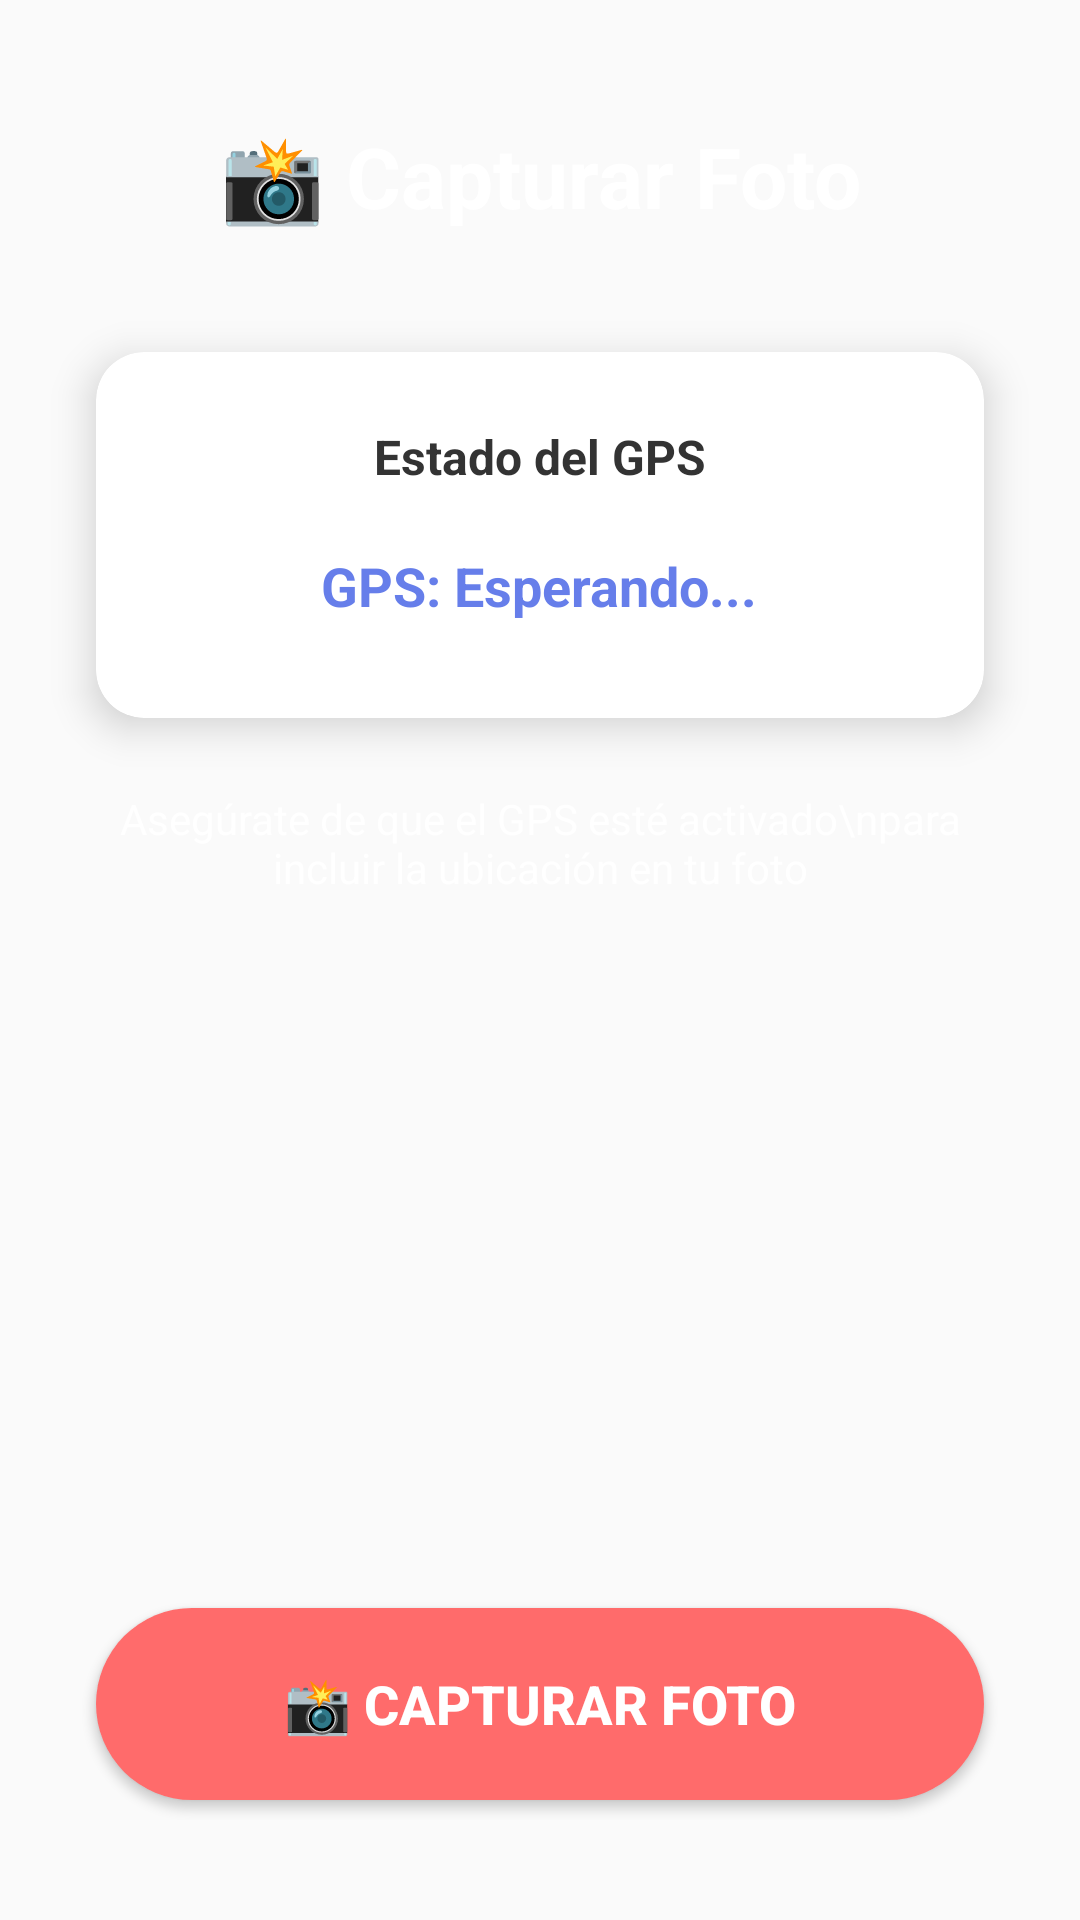

Write the Android layout XML for this screen, with the resource values it uses.
<!-- AndroidManifest.xml: application theme Theme.AppCompat.Light.DarkActionBar -->
<!-- res/layout/activity_camera.xml -->
<?xml version="1.0" encoding="utf-8"?>
<androidx.constraintlayout.widget.ConstraintLayout
    xmlns:android="http://schemas.android.com/apk/res/android"
    xmlns:app="http://schemas.android.com/apk/res-auto"
    xmlns:tools="http://schemas.android.com/tools"
    android:layout_width="match_parent"
    android:layout_height="match_parent"
    android:background="@drawable/gradient_header"
    tools:context=".CameraActivity">

    
    <TextView
        android:id="@+id/tvTitle"
        android:layout_width="wrap_content"
        android:layout_height="wrap_content"
        android:text="📸 Capturar Foto"
        android:textSize="28sp"
        android:textStyle="bold"
        android:textColor="#FFFFFF"
        android:layout_marginTop="40dp"
        app:layout_constraintTop_toTopOf="parent"
        app:layout_constraintStart_toStartOf="parent"
        app:layout_constraintEnd_toEndOf="parent" />

    
    <androidx.cardview.widget.CardView
        android:id="@+id/cardGpsStatus"
        android:layout_width="0dp"
        android:layout_height="wrap_content"
        android:layout_marginStart="32dp"
        android:layout_marginEnd="32dp"
        android:layout_marginTop="40dp"
        app:cardCornerRadius="16dp"
        app:cardElevation="8dp"
        app:layout_constraintTop_toBottomOf="@id/tvTitle"
        app:layout_constraintStart_toStartOf="parent"
        app:layout_constraintEnd_toEndOf="parent">

        <LinearLayout
            android:layout_width="match_parent"
            android:layout_height="wrap_content"
            android:orientation="vertical"
            android:padding="24dp"
            android:gravity="center">

            <TextView
                android:layout_width="wrap_content"
                android:layout_height="wrap_content"
                android:text="Estado del GPS"
                android:textSize="16sp"
                android:textStyle="bold"
                android:textColor="#333333"
                android:layout_marginBottom="12dp" />

            <TextView
                android:id="@+id/tvGpsStatus"
                android:layout_width="wrap_content"
                android:layout_height="wrap_content"
                android:text="GPS: Esperando..."
                android:textSize="18sp"
                android:textColor="#667eea"
                android:textStyle="bold"
                android:gravity="center"
                android:padding="8dp" />

        </LinearLayout>

    </androidx.cardview.widget.CardView>

    
    <TextView
        android:id="@+id/tvInstructions"
        android:layout_width="0dp"
        android:layout_height="wrap_content"
        android:text="Asegúrate de que el GPS esté activado\npara incluir la ubicación en tu foto"
        android:textSize="14sp"
        android:textColor="#FFFFFF"
        android:textAlignment="center"
        android:alpha="0.9"
        android:layout_marginStart="32dp"
        android:layout_marginEnd="32dp"
        android:layout_marginTop="24dp"
        app:layout_constraintTop_toBottomOf="@id/cardGpsStatus"
        app:layout_constraintStart_toStartOf="parent"
        app:layout_constraintEnd_toEndOf="parent" />

    
    <Button
        android:id="@+id/btnCapture"
        android:layout_width="0dp"
        android:layout_height="64dp"
        android:text="📸 CAPTURAR FOTO"
        android:textSize="18sp"
        android:textStyle="bold"
        android:layout_marginStart="32dp"
        android:layout_marginEnd="32dp"
        android:layout_marginBottom="40dp"
        android:background="@drawable/button_background"
        android:textColor="#FFFFFF"
        app:layout_constraintBottom_toBottomOf="parent"
        app:layout_constraintStart_toStartOf="parent"
        app:layout_constraintEnd_toEndOf="parent" />

</androidx.constraintlayout.widget.ConstraintLayout>
<!-- resources referenced by this layout -->
<resources>
  <!-- drawable button_background (drawable) -->
  <?xml version="1.0" encoding="utf-8"?>
  <shape xmlns:android="http://schemas.android.com/apk/res/android">
      <solid android:color="#FF6B6B" />
      <corners android:radius="32dp" />
  </shape>
</resources>
